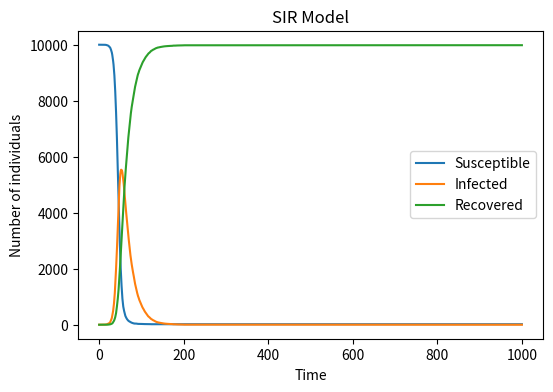

This chart was generated by the following Python code:
# import necessary libraries
import numpy as np
import matplotlib.pyplot as plt
# Initial parameters
N = 10000
beta = 0.3
gamma = 0.05
time_steps = 1000
S = N - 1
I = 1
R = 0
# Lists to store history
S_list = [S]
I_list = [I]
R_list = [R]
for t in range(time_steps):
    # Infection probability depends on infected proportion
    infection_prob = beta * (I / N)
    # New infections
    new_infected = np.random.choice([0, 1], size=S, p=[1 - infection_prob, infection_prob]).sum()
    # New recoveries
    new_recovered = np.random.choice([0, 1], size=I, p=[1 - gamma, gamma]).sum()
    # Update
    S = S - new_infected
    I = I + new_infected - new_recovered
    R = R + new_recovered
    # Save
    S_list.append(S)
    I_list.append(I)
    R_list.append(R)
# Plot
plt.figure(figsize=(6,4), dpi=150)
plt.plot(S_list, label='Susceptible')
plt.plot(I_list, label='Infected')
plt.plot(R_list, label='Recovered')
plt.xlabel('Time')
plt.ylabel('Number of individuals')
plt.title('SIR Model')
plt.legend()
plt.savefig('SIR.png')
plt.show()
